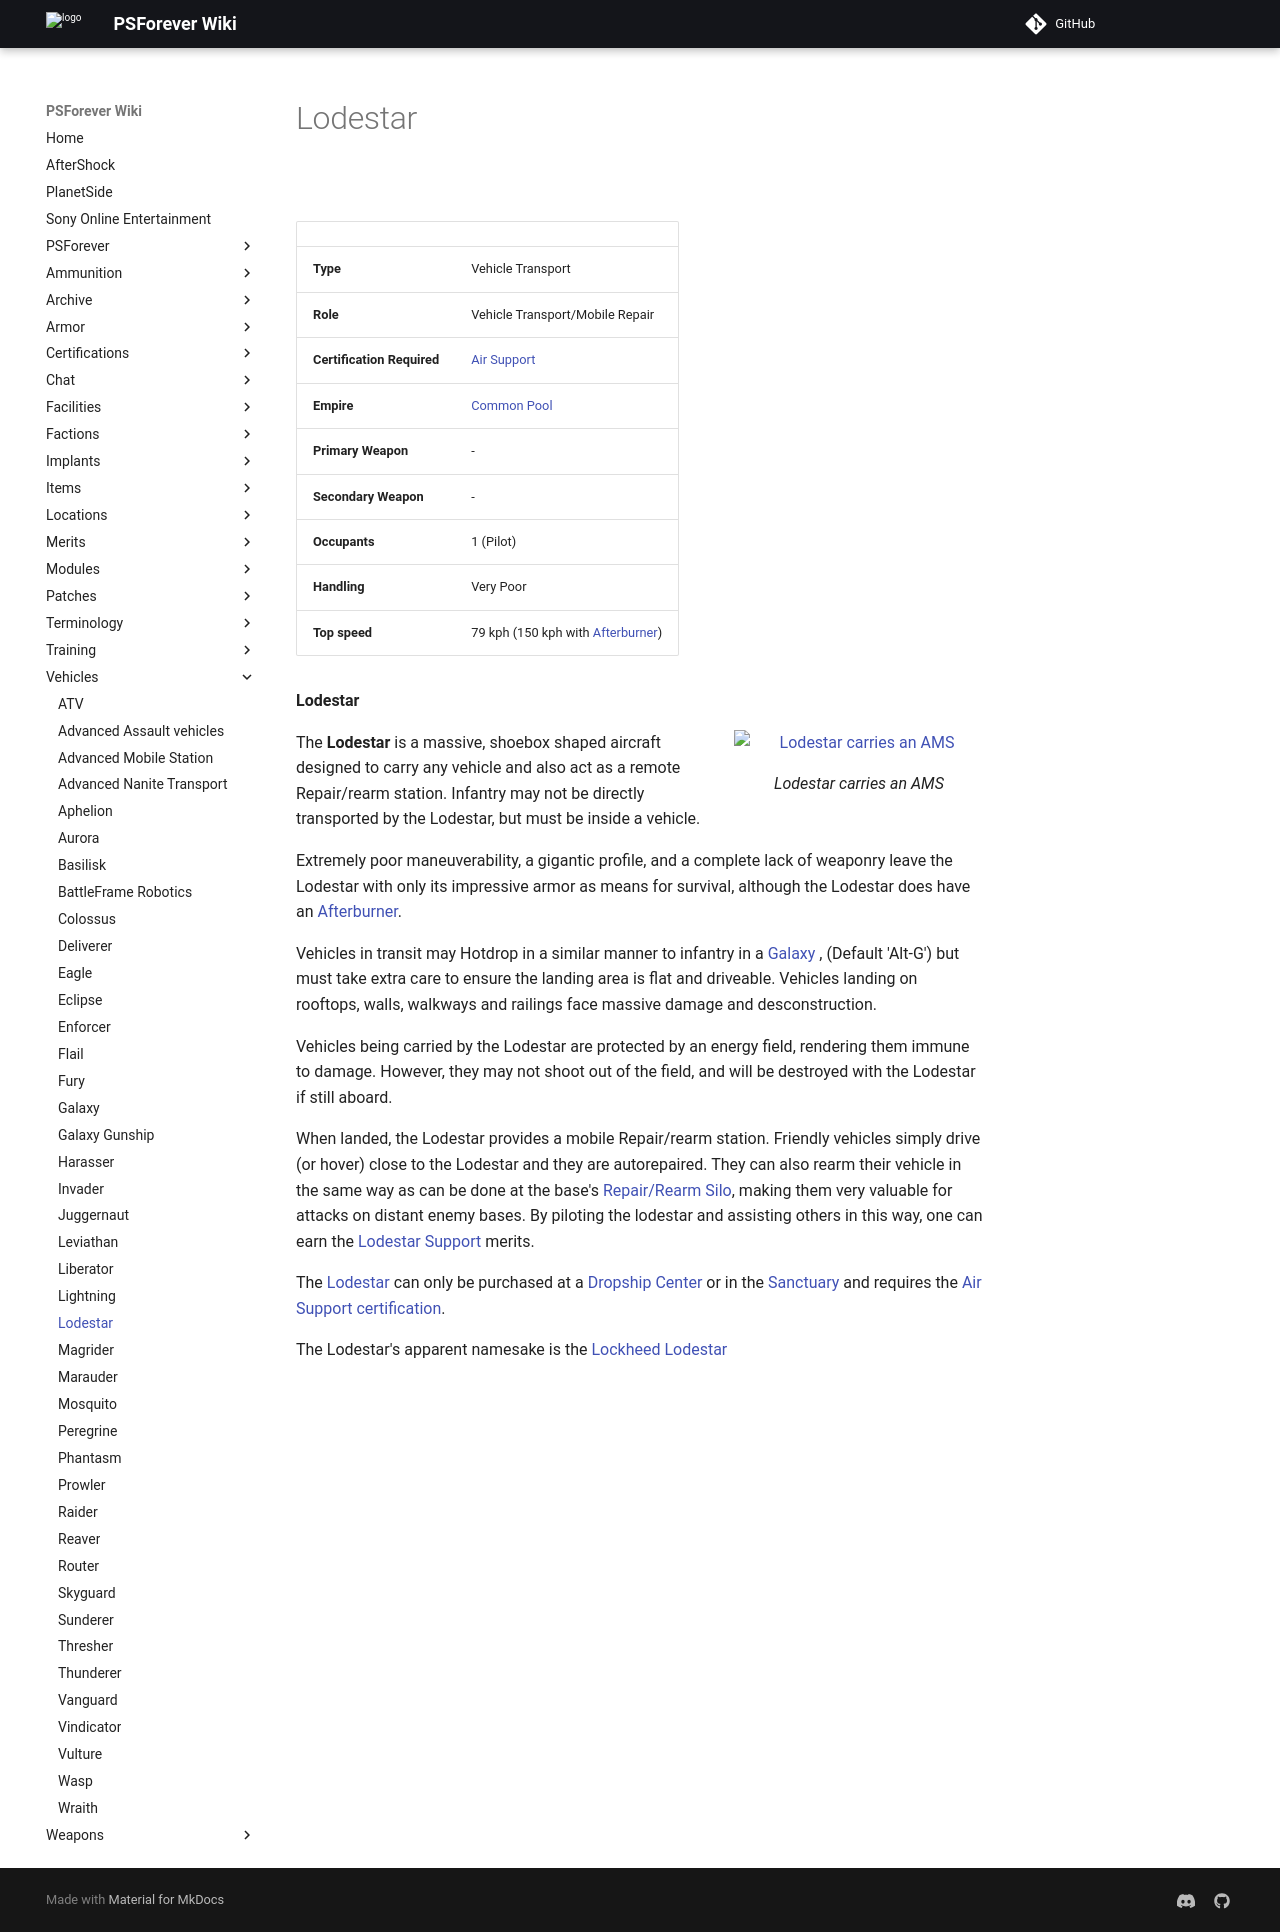

repository: psforever/wiki · page: vehicles/Lodestar/index.html · generator: mkdocs

# Lodestar

![](../images/Lodestar.jpg "Lodestar.jpg")

|                            |                                                                    |
| -------------------------- | ------------------------------------------------------------------ |
| **Type**                   | Vehicle Transport                                                  |
| **Role**                   | Vehicle Transport/Mobile Repair                                    |
| **Certification Required** | [Air Support](../certifications/Air_Support.md)                    |
| **Empire**                 | [Common Pool](../terminology/Common_Pool.md)                       |
| **Primary Weapon**         | \-                                                                 |
| **Secondary Weapon**       | \-                                                                 |
| **Occupants**              | 1 (Pilot)                                                          |
| **Handling**               | Very Poor                                                          |
| **Top speed**              | 79 kph (150 kph with [Afterburner](../terminology/Afterburner.md)) |

**Lodestar**

![ Lodestar carries an
[AMS](Advanced_Mobile_Station.md)](../images/Lodestar_NC.jpg){ class="figure" }

The **Lodestar** is a massive, shoebox shaped aircraft designed
to carry any vehicle and also act as a remote Repair/rearm station. Infantry may
not be directly transported by the Lodestar, but must be inside a vehicle.

Extremely poor maneuverability, a gigantic profile, and a complete lack of
weaponry leave the Lodestar with only its impressive armor as means for
survival, although the Lodestar does have an
[Afterburner](../terminology/Afterburner.md).

Vehicles in transit may Hotdrop in a similar manner to infantry in a
[Galaxy](Galaxy.md) , (Default 'Alt-G') but must take extra care to ensure the
landing area is flat and driveable. Vehicles landing on rooftops, walls,
walkways and railings face massive damage and desconstruction.

Vehicles being carried by the Lodestar are protected by an energy field,
rendering them immune to damage. However, they may not shoot out of the field,
and will be destroyed with the Lodestar if still aboard.

When landed, the Lodestar provides a mobile Repair/rearm station. Friendly
vehicles simply drive (or hover) close to the Lodestar and they are
autorepaired. They can also rearm their vehicle in the same way as can be done
at the base's [Repair/Rearm Silo](../items/Repair_Rearm_Silo.md), making them
very valuable for attacks on distant enemy bases. By piloting the lodestar and
assisting others in this way, one can earn the
[Lodestar Support](../merits/Lodestar_Support.md) merits.

The [Lodestar](Lodestar.md) can only be purchased at a
[Dropship Center](../locations/Dropship_Center.md) or in the
[Sanctuary](../locations/Sanctuary.md) and requires the
[Air Support](../certifications/Air_Support.md)
[certification](../certifications/Certifications.md).

The Lodestar's apparent namesake is the
[Lockheed Lodestar](http://en.wikipedia.org/wiki/Lockheed_Lodestar)
